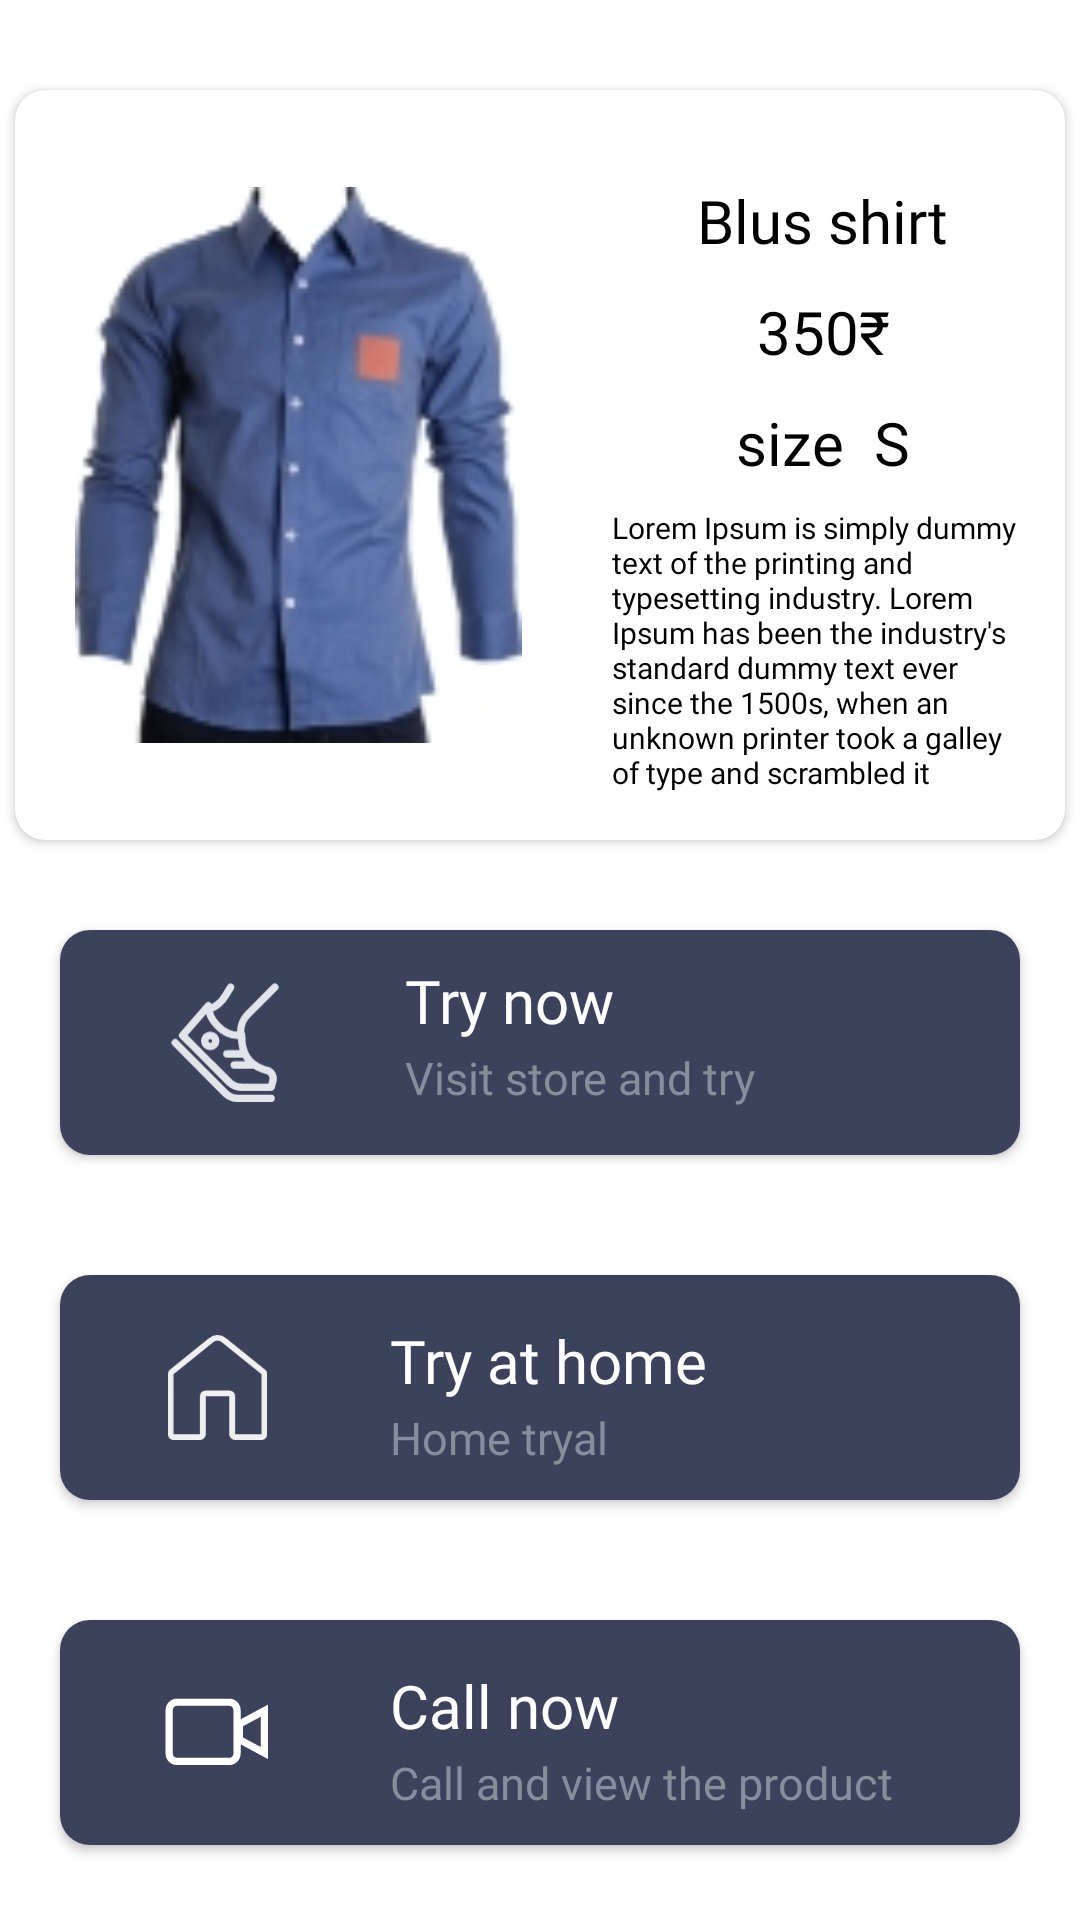

This screen was rendered from an Android layout file. Write that file and the resources it references.
<!-- AndroidManifest.xml: application theme Theme.Whalemart_og -->
<!-- res/layout/activity_ordertype.xml -->
<?xml version="1.0" encoding="utf-8"?>
<LinearLayout  xmlns:android="http://schemas.android.com/apk/res/android"
    xmlns:app="http://schemas.android.com/apk/res-auto"
    xmlns:tools="http://schemas.android.com/tools"
    android:layout_width="match_parent"
    android:layout_height="match_parent"
    android:orientation="vertical"
android:paddingTop="20dp"
    tools:context=".ordertype">



    <androidx.cardview.widget.CardView
        android:layout_marginTop="10dp"
        android:layout_marginBottom="10dp"
        app:cardCornerRadius="10dp"
        android:background="@drawable/ic_card"

        android:layout_gravity="center_horizontal"
        android:layout_width="350dp"
        android:layout_height="250dp">
        <LinearLayout
            android:layout_width="match_parent"
            android:orientation="horizontal"
            android:layout_height="match_parent">

            <ImageView
                android:layout_margin="20dp"
                android:layout_gravity="center_vertical"
                android:id="@+id/productimage"
                android:layout_width="match_parent"
                android:layout_height="match_parent"
                android:layout_weight="1"
                app:srcCompat="@drawable/shirt" />
            <LinearLayout
                android:layout_gravity="center_vertical"
                android:orientation="vertical"
                android:layout_width="161dp"
                android:layout_height="match_parent">


                <TextView

                    android:layout_marginTop="30dp"
                    android:layout_gravity="center_horizontal"
                    android:textColor="@color/black"
                    android:fontFamily="@font/gothambold"
                    android:textSize="20dp"
                    android:id="@+id/producttitle"
                    android:layout_width="wrap_content"
                    android:layout_height="wrap_content"
                    android:text="Blus shirt" />

                <TextView
                    android:layout_marginTop="10dp"
                    android:layout_gravity="center_horizontal"
                    android:textColor="@color/black"
                    android:fontFamily="@font/gothambold"
                    android:textSize="20dp"
                    android:id="@+id/productprice"
                    android:layout_width="wrap_content"
                    android:layout_height="wrap_content"
                    android:text="350₹" />

                <LinearLayout
                    android:layout_marginTop="10dp"
                    android:layout_gravity="center_horizontal"
                    android:layout_width="wrap_content"
                    android:layout_height="wrap_content"
                    android:orientation="horizontal">
                    <TextView

                        android:layout_gravity="center_vertical"
                        android:textColor="@color/black"
                        android:fontFamily="@font/gothambold"
                        android:textSize="20dp"
                        android:layout_width="wrap_content"
                        android:layout_height="25dp"
                        android:text="size" />
                    <TextView
                        android:layout_marginStart="10dp"
                        android:layout_gravity="center_vertical"
                        android:textColor="@color/black"
                        android:fontFamily="@font/gothambold"
                        android:textSize="20dp"
                        android:id="@+id/psize"
                        android:layout_width="wrap_content"
                        android:layout_height="25dp"
                        android:text="S" />

                </LinearLayout>

                <TextView
                    android:layout_margin="10dp"
                    android:layout_gravity="center_horizontal"
                    android:textColor="@color/black"
                    android:fontFamily="@font/gothambold"
                    android:textSize="10dp"
                    android:id="@+id/productdesc"
                    android:layout_width="wrap_content"
                    android:layout_height="wrap_content"
                    android:text="Lorem Ipsum is simply dummy text of the printing and typesetting industry. Lorem Ipsum has been the industry's standard dummy text ever since the 1500s, when an unknown printer took a galley of type and scrambled it" />
            </LinearLayout>

        </LinearLayout>


    </androidx.cardview.widget.CardView>

    <androidx.cardview.widget.CardView

        android:layout_margin="20dp"
        android:layout_width="match_parent"
        android:layout_height="75dp"
        android:background="@drawable/ic_card"
        app:cardCornerRadius="10dp">
        <LinearLayout
            android:background="#3C415C"
            android:id="@+id/gotowalktry"
            android:orientation="horizontal"
            android:layout_width="match_parent"
            android:layout_height="match_parent">
            <ImageView
                android:layout_marginStart="35dp"
                android:layout_width="40dp"
                android:layout_height="40dp"
                android:layout_gravity="center_vertical"
                android:src="@drawable/ic_white_go_and_try"/>
<LinearLayout
    android:layout_gravity="center_vertical"
    android:layout_width="match_parent"
    android:layout_height="match_parent"
    android:orientation="vertical">
    <TextView

        android:layout_marginTop="10dp"
        android:layout_width="wrap_content"
        android:layout_height="wrap_content"
        android:text="Try now"
        android:fontFamily="@font/gothambold"
        android:textSize="20dp"
        android:textColor="@color/white"
    android:layout_marginStart="40dp"/>
    <TextView
        android:layout_width="wrap_content"
        android:layout_height="wrap_content"
        android:text="Visit store and try"
        android:fontFamily="@font/gothambold"
        android:layout_marginTop="2dp"
        android:textSize="15dp"
        android:textColor="#858F9B"
        android:layout_marginStart="40dp"/>


</LinearLayout>

        </LinearLayout>
    </androidx.cardview.widget.CardView>

    <androidx.cardview.widget.CardView

        android:layout_margin="20dp"
        android:layout_width="match_parent"
        android:layout_height="75dp"
        android:background="@drawable/ic_card"
        app:cardCornerRadius="10dp">
        <LinearLayout
            android:id="@+id/gotohometry"
            android:background="#3C415C"
            android:orientation="horizontal"
            android:layout_width="match_parent"
            android:layout_height="match_parent">
            <ImageView
                android:layout_marginStart="35dp"
                android:layout_width="35dp"
                android:layout_height="35dp"
                android:layout_gravity="center_vertical"
                android:src="@drawable/ic_iwhite_home"/>
            <LinearLayout

                android:layout_gravity="center_vertical"
                android:layout_width="match_parent"
                android:layout_height="match_parent"
                android:orientation="vertical">
                <TextView
                    android:layout_marginTop="15dp"
                    android:layout_width="wrap_content"
                    android:layout_height="wrap_content"
                    android:text="Try at home"
                    android:fontFamily="@font/gothambold"
                    android:textSize="20dp"
                    android:textColor="@color/white"
                    android:layout_marginStart="40dp"/>
                <TextView
                    android:layout_width="wrap_content"
                    android:layout_height="wrap_content"
                    android:text="Home tryal"
                    android:fontFamily="@font/gothambold"
                    android:layout_marginTop="2dp"
                    android:textSize="15dp"
                    android:textColor="#858F9B"
                    android:layout_marginStart="40dp"/>


            </LinearLayout>

        </LinearLayout>
    </androidx.cardview.widget.CardView>

    <androidx.cardview.widget.CardView

        android:layout_margin="20dp"
        android:layout_width="match_parent"
        android:layout_height="75dp"
        android:background="@drawable/ic_card"
        app:cardCornerRadius="10dp">
        <LinearLayout
            android:id="@+id/videocall"
            android:background="#3C415C"
            android:orientation="horizontal"
            android:layout_width="match_parent"
            android:layout_height="match_parent">
            <ImageView
                android:layout_marginStart="35dp"
                android:layout_width="35dp"
                android:layout_height="35dp"
                android:layout_gravity="center_vertical"
                android:src="@drawable/video_call_now"/>
            <LinearLayout

                android:layout_gravity="center_vertical"
                android:layout_width="match_parent"
                android:layout_height="match_parent"
                android:orientation="vertical">
                <TextView
                    android:layout_marginTop="15dp"
                    android:layout_width="wrap_content"
                    android:layout_height="wrap_content"
                    android:text="Call now"
                    android:fontFamily="@font/gothambold"
                    android:textSize="20dp"
                    android:textColor="@color/white"
                    android:layout_marginStart="40dp"/>
                <TextView
                    android:layout_width="wrap_content"
                    android:layout_height="wrap_content"
                    android:text="Call and view the product"
                    android:fontFamily="@font/gothambold"
                    android:layout_marginTop="2dp"
                    android:textSize="15dp"
                    android:textColor="#858F9B"
                    android:layout_marginStart="40dp"/>


            </LinearLayout>

        </LinearLayout>
    </androidx.cardview.widget.CardView>






</LinearLayout>
<!-- resources referenced by this layout -->
<resources>
  <color name="black">#FF000000</color>
  <color name="white">#FFFFFFFF</color>
  <!-- drawable ic_card (drawable) -->
  <?xml version="1.0" encoding="utf-8"?>
  <shape xmlns:android="http://schemas.android.com/apk/res/android"
      android:shape="rectangle">
    <solid android:color="#eee"/>
    <corners android:radius="8dp"/>
  
  
  
  </shape>
  <!-- drawable ic_iwhite_home (drawable) -->
  <vector xmlns:android="http://schemas.android.com/apk/res/android"
      android:width="25.346dp"
      android:height="26.831dp"
      android:viewportWidth="25.346"
      android:viewportHeight="26.831">
    <path
        android:pathData="M24.795,8.878 L14.788,0.746a3.37,3.37 0,0 0,-4.231 0h0L0.551,8.877a1.483,1.483 0,0 0,-0.551 1.157v15.3a1.5,1.5 0,0 0,1.491 1.5L8.201,26.834a1.5,1.5 0,0 0,1.491 -1.5L9.692,15.65h5.963v9.684a1.5,1.5 0,0 0,1.491 1.5h6.709a1.5,1.5 0,0 0,1.491 -1.5v-15.3A1.487,1.487 0,0 0,24.795 8.878ZM23.854,25.341L17.145,25.341v-9.7a1.487,1.487 0,0 0,-1.491 -1.483L9.69,14.158a1.487,1.487 0,0 0,-1.491 1.483v9.7L1.491,25.341L1.491,10.034l10.007,-8.13a1.871,1.871 0,0 1,2.35 0l10.007,8.13L23.855,25.341Z"
        android:fillColor="#f0f0f0"/>
  </vector>
  <!-- drawable ic_white_go_and_try: vector/xml drawable (drawable, 2154 chars, omitted) -->
  <!-- drawable shirt: jpg bitmap (drawable, 11803 bytes) -->
  <!-- drawable video_call_now (drawable) -->
  <vector xmlns:android="http://schemas.android.com/apk/res/android"
      android:width="29dp"
      android:height="28dp"
      android:viewportWidth="29"
      android:viewportHeight="28">
    <path
        android:pathData="M27.478,7.932 L20.521,11.678v4.281l6.957,3.746Z"
        android:strokeWidth="2"
        android:fillColor="#00000000"
        android:strokeColor="#fff"
        android:strokeLineCap="round"/>
    <path
        android:pathData="M19.887,19.838a2.165,2.165 0,0 1,-2.141 2.189L3.297,22.027A2.165,2.165 0,0 1,1.156 19.838L1.156,7.799A2.165,2.165 0,0 1,3.297 5.61L17.746,5.61a2.165,2.165 0,0 1,2.141 2.189Z"
        android:strokeWidth="2"
        android:fillColor="#00000000"
        android:strokeColor="#fff"
        android:strokeLineCap="round"/>
  </vector>
  <style name="Theme.Whalemart_og" parent="Theme.MaterialComponents.Light.NoActionBar">
          
          <item name="colorPrimary">@color/purple_500</item>
          <item name="colorPrimaryVariant">@color/purple_700</item>
          <item name="colorOnPrimary">@color/white</item>
          
          <item name="colorSecondary">@color/teal_200</item>
          <item name="colorSecondaryVariant">@color/teal_700</item>
          <item name="colorOnSecondary">@color/black</item>
          
          <item name="android:statusBarColor" tools:targetApi="l">?attr/colorPrimaryVariant</item>
          
      </style>
  <color name="purple_500">#3C415C</color>
  <color name="purple_700">#151515</color>
  <color name="teal_200">#2196F3</color>
  <color name="teal_700">#FFC107</color>
</resources>
